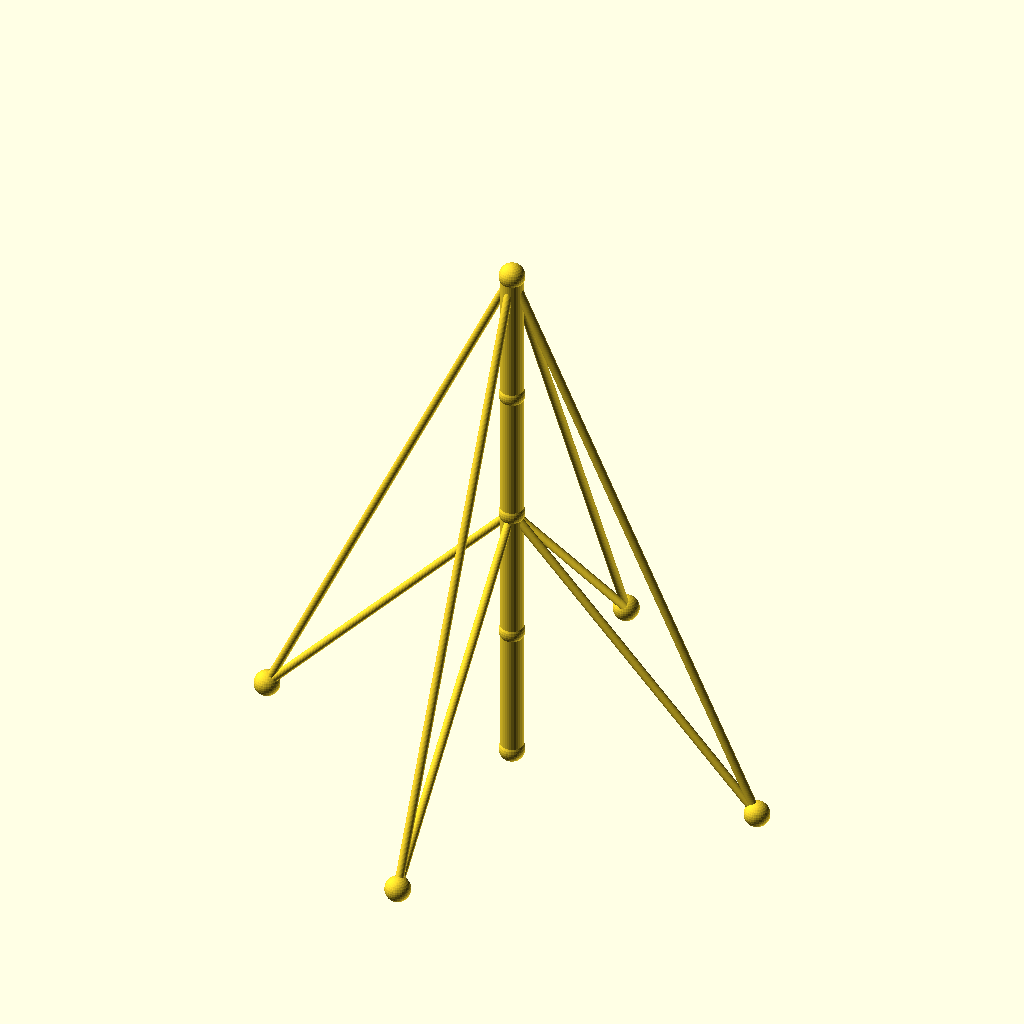
Cell 1: rendered with the file's own defaults.
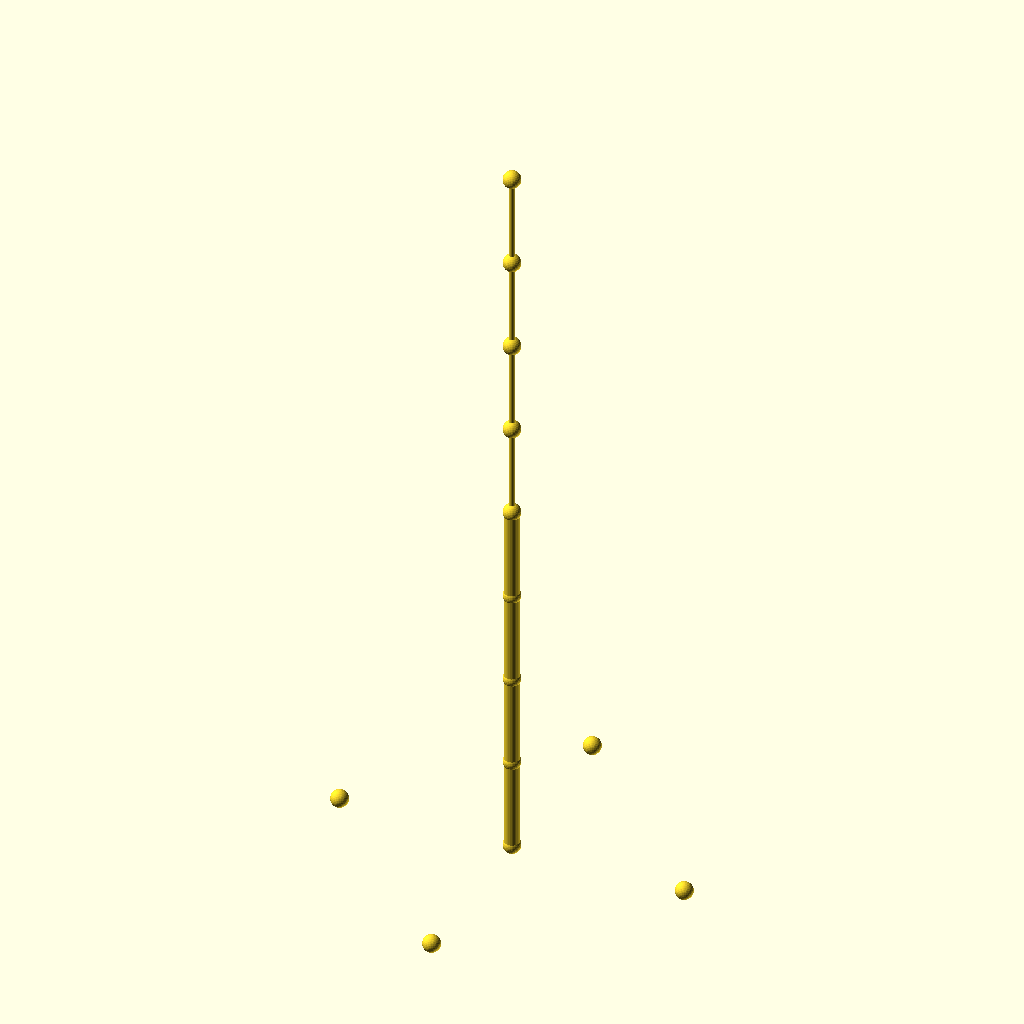
Cell 2: the same model with sections = 8.
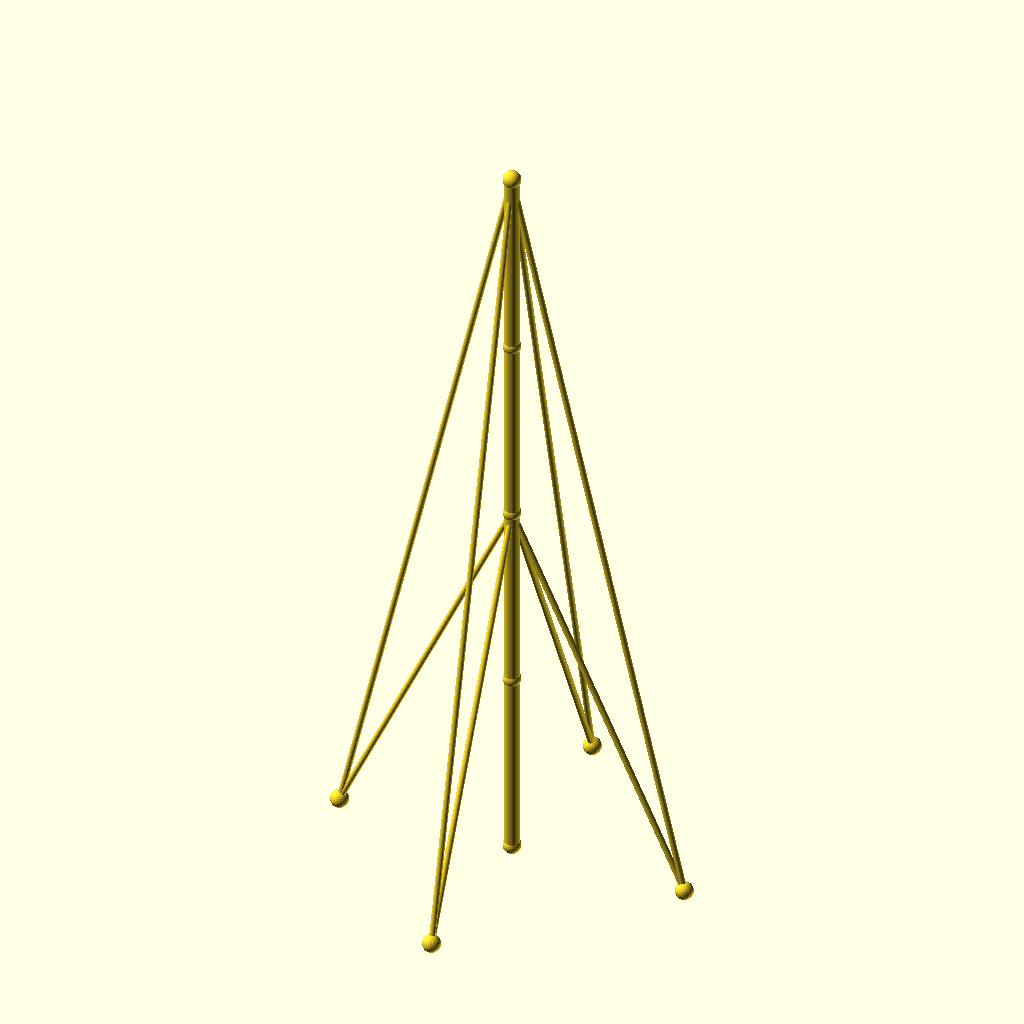
Cell 3: seg_h = 96 (everything else at default).
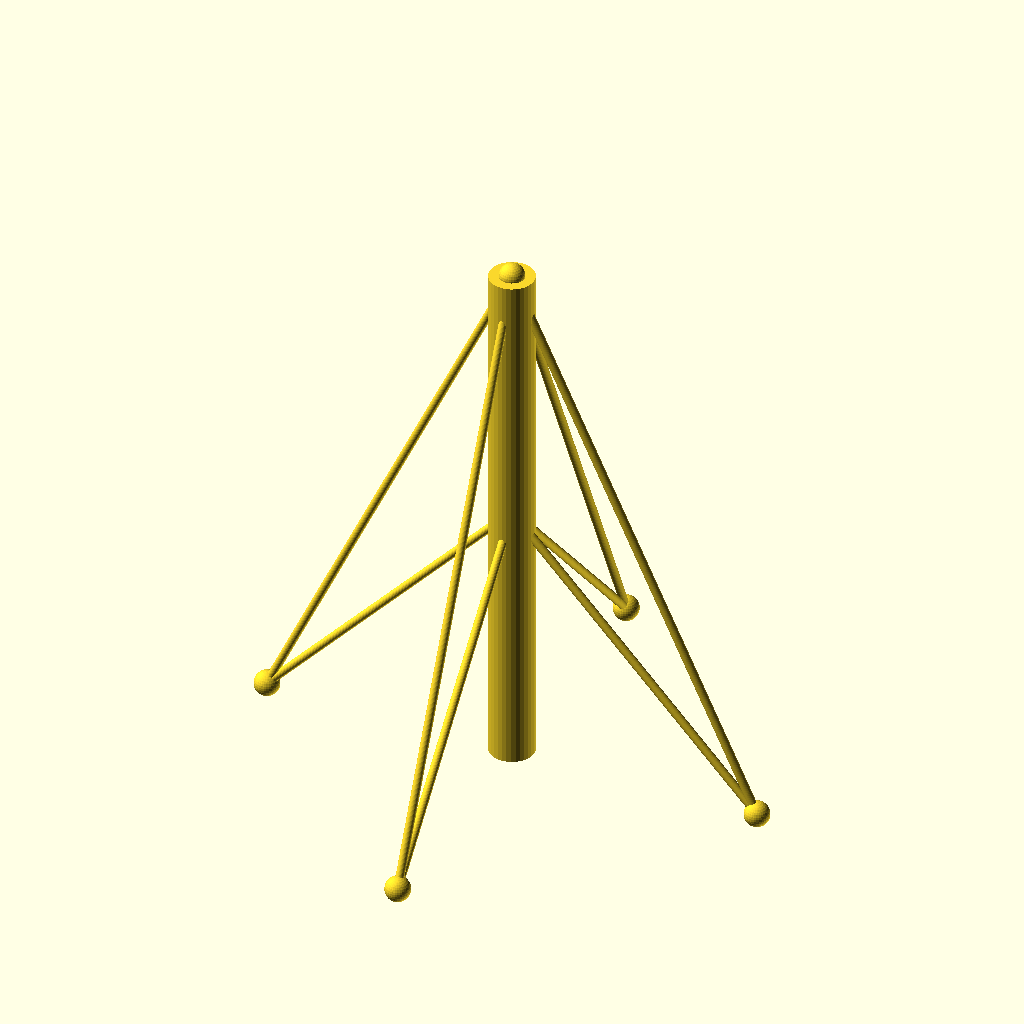
Cell 4: the same model with mast_r = 8.
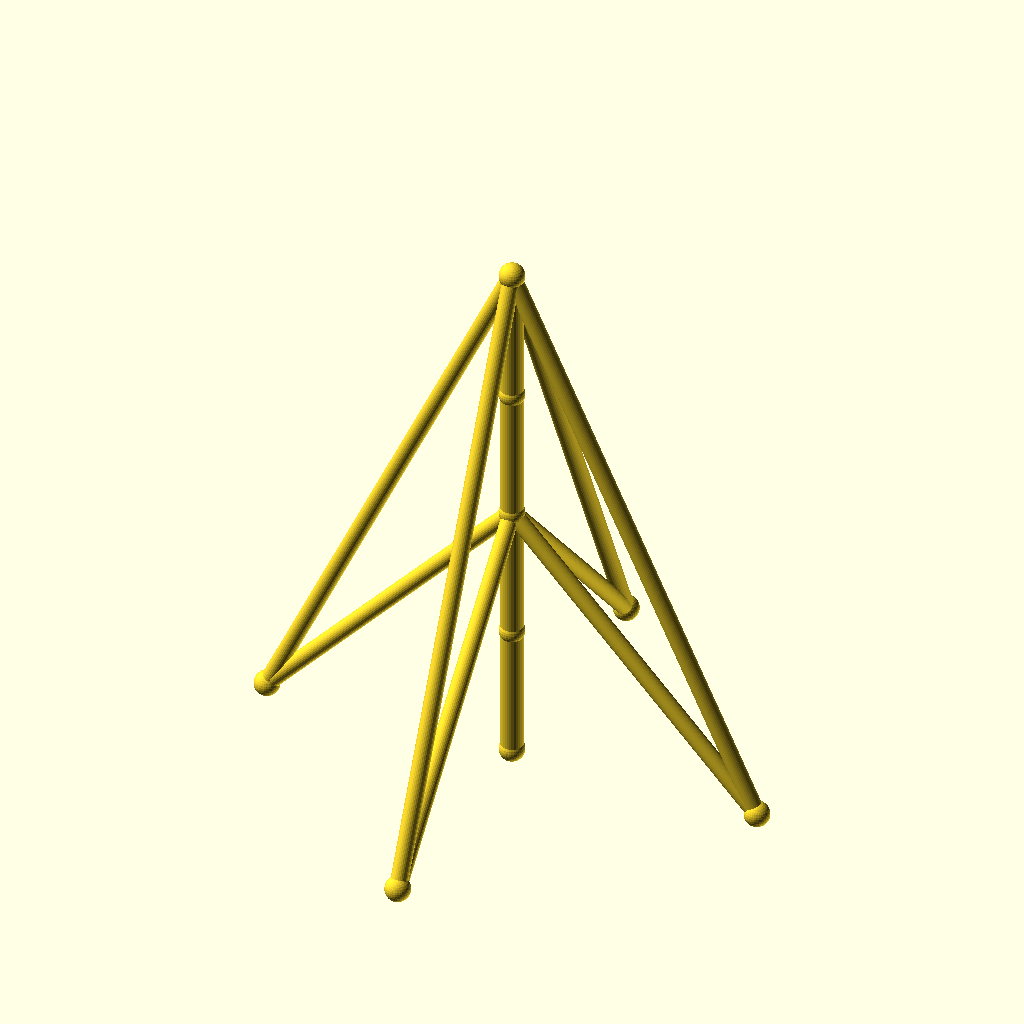
Cell 5 — guy_r set to 3, the other parameters unchanged.
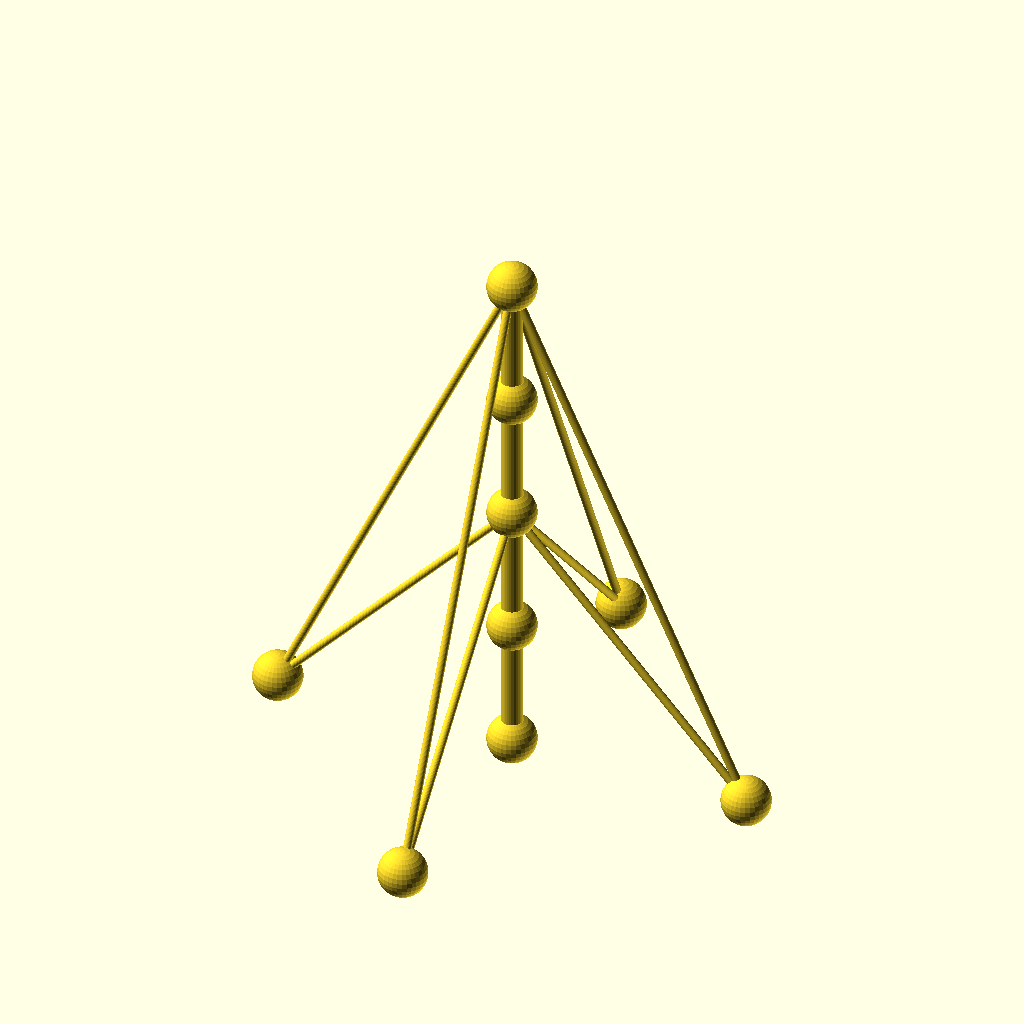
Cell 6 — joint_r set to 9, the other parameters unchanged.
The same orthographic view direction (rotation 55°, 0°, 25°; colour scheme Cornfield) for every cell, with the view re-fitted per cell, so scale and position can differ between cells.
Source of the model, optional_data/data/wire2/guymasts/scene_0232.scad:
$fn = 32;

// ----------------------------------------------------------------------
// Guyed mast: 4 sections of 48 mm, 4 anchors on R90
// ----------------------------------------------------------------------

// --- parameters (mm) ---
sections = 4;             // number of mast sections
seg_h = 48;               // section height
mast_r = 4;               // mast member radius
guy_r = 1.5;              // guy wire radius
joint_r = 4.5;            // joint ball radius
anchors_n = 4;            // number of ground anchors
anchor_r = 90;            // anchor ring radius
anchor_step = 90;         // angle between anchors, degrees
anchor_a0 = 0;            // angle of the first anchor, degrees
tiers = 2;                // number of guy tiers
guy_h_4 = 192;            // guy tier height (section 4)
guy_h_2 = 96;             // guy tier height (section 2)

bbox_x = anchor_r * (cos(anchor_a0 + 0 * anchor_step) - cos(anchor_a0 + 2 * anchor_step)) + 2 * joint_r;  // overall X, joints included
bbox_y = anchor_r * (sin(anchor_a0 + 1 * anchor_step) - sin(anchor_a0 + 3 * anchor_step)) + 2 * joint_r;  // overall Y, joints included
bbox_z = sections * seg_h + 2 * joint_r;  // overall Z, joints included
mast_d = 2 * mast_r;  // mast trunk diameter
guy_d = 2 * guy_r;  // guy wire diameter
joint_d = 2 * joint_r;  // joint ball diameter
nodes = concat([for (i = [0 : sections]) [0, 0, i * seg_h]], [for (k = [0 : anchors_n - 1]) [anchor_r * cos(anchor_a0 + k * anchor_step), anchor_r * sin(anchor_a0 + k * anchor_step), 0]]);

module member(a, b, r) {
  /* round stock from joint a to joint b, ends buried in the joint balls */
  d = b - a;
  length = norm(d);
  translate(a) rotate([0, acos(d[2] / length), atan2(d[1], d[0])])
    cylinder(h = length, r = r);
}

module joint(p, r) {
  /* ball at the joint centre, fatter than every member meeting there */
  translate(p) sphere(r = r);
}

/* members - each call is one graph edge */
member(nodes[0], nodes[1], mast_r);
member(nodes[1], nodes[2], mast_r);
member(nodes[2], nodes[3], mast_r);
member(nodes[3], nodes[4], mast_r);
member(nodes[4], nodes[5], guy_r);
member(nodes[4], nodes[6], guy_r);
member(nodes[4], nodes[7], guy_r);
member(nodes[4], nodes[8], guy_r);
member(nodes[2], nodes[5], guy_r);
member(nodes[2], nodes[6], guy_r);
member(nodes[2], nodes[7], guy_r);
member(nodes[2], nodes[8], guy_r);

/* joint balls */
for (p = nodes) joint(p, joint_r);
Customizer parameters (derived from the source; name, type, default, range or options):
sections: number, default 4
seg_h: number, default 48
mast_r: number, default 4
guy_r: number, default 1.5
joint_r: number, default 4.5
anchors_n: number, default 4
anchor_r: number, default 90
anchor_step: number, default 90
anchor_a0: number, default 0
tiers: number, default 2
guy_h_4: number, default 192
guy_h_2: number, default 96
